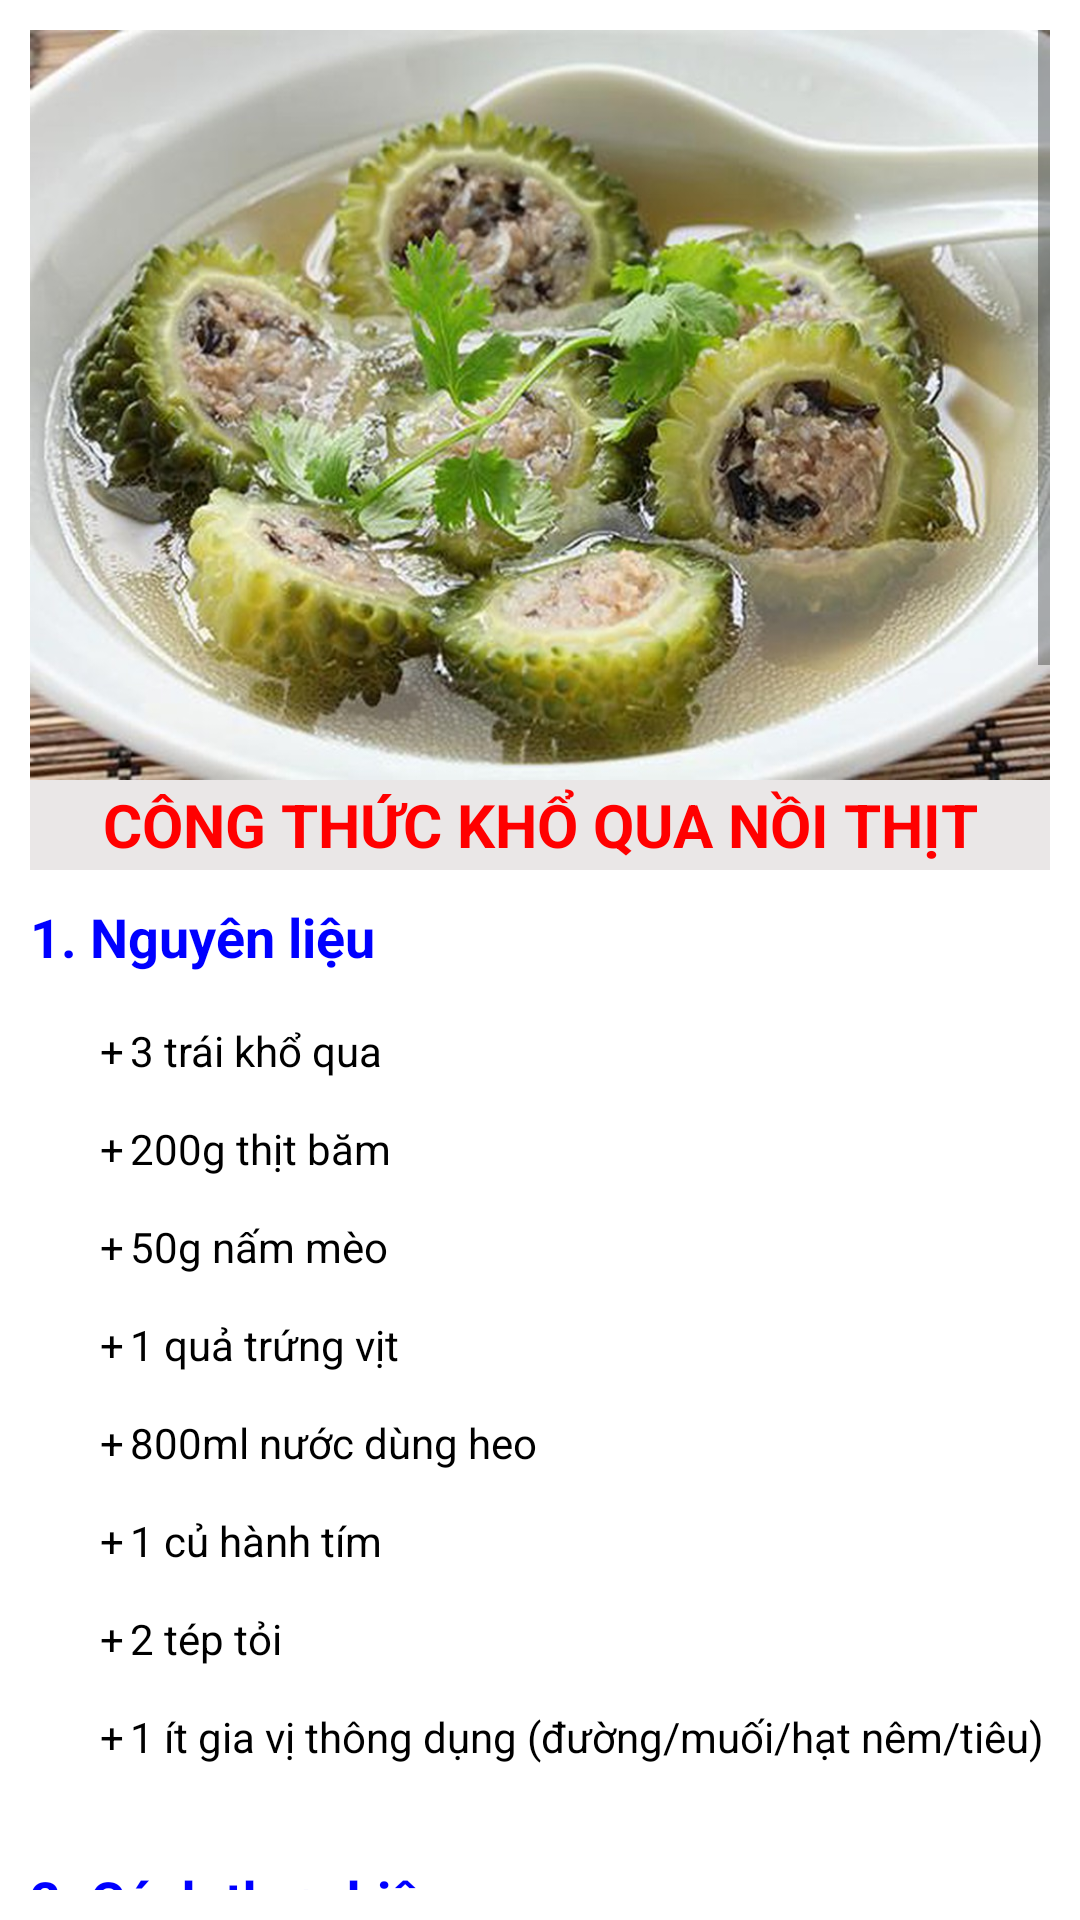

The Android layout XML behind this screen, and the referenced resources:
<!-- AndroidManifest.xml: application theme Theme.CookingTogether -->
<!-- res/layout/ctkhoquanoithit.xml -->
<?xml version="1.0" encoding="utf-8"?>
<ScrollView xmlns:android="http://schemas.android.com/apk/res/android"
    android:layout_width="match_parent"
    android:layout_height="match_parent"
    android:padding="10dp">

    <LinearLayout
        android:layout_width="match_parent"
        android:layout_height="match_parent"
        android:orientation="vertical"
        >
        <ImageView
            android:layout_width="wrap_content"
            android:layout_height="250dp"
            android:scaleType="fitXY"
            android:background="@drawable/khoquanoithit"
            />
        <TextView
            android:id="@+id/Txtcontentkhoquanoithit1"
            android:layout_width="match_parent"
            android:layout_height="30dp"
            android:text="CÔNG THỨC KHỔ QUA NỒI THỊT"
            android:textSize="20dp"
            android:textColor="#FF0000"
            android:background="#EAE7E7"
            android:textStyle="bold"
            android:gravity="center"
            />
        <TextView
            android:id="@+id/Txtcontentkhoquanoithit2"
            android:layout_width="match_parent"
            android:layout_height="wrap_content"
            android:text="1. Nguyên liệu"
            android:textStyle="bold"
            android:textColor="#0000FF"
            android:textSize="18dp"
            android:layout_marginTop="10dp"
            />
        <TextView
            android:id="@+id/Txtcontentkhoquanoithit3"
            android:layout_width="match_parent"
            android:layout_height="wrap_content"
            android:text="@string/ctkhoquanoithit3"
            android:textSize="14dp"
            android:paddingLeft="20dp"
            android:textColor="#000000"
            />

        <TextView
            android:id="@+id/Txtcontentkhoquanoithit4"
            android:layout_width="match_parent"
            android:layout_height="wrap_content"
            android:text="2. Cách thực hiện"
            android:textSize="18dp"
            android:textStyle="bold"
            android:textColor="#0000FF"
            />
        <TextView
            android:id="@+id/Txtcontentkhoquanoithit5"
            android:layout_width="match_parent"
            android:layout_height="wrap_content"
            android:text="Sơ chế nguyên liệu"
            android:textSize="15dp"
            android:paddingLeft="20dp"
            android:textColor="#FF00FF"
            android:layout_marginTop="10dp"
            />
        <TextView
            android:id="@+id/Txtcontentkhoquanoithit6"
            android:layout_width="match_parent"
            android:layout_height="wrap_content"
            android:text="@string/ctkhoquanoithit6"
            android:textSize="14dp"
            android:paddingLeft="40dp"
            android:textColor="#000000"
            />

        <TextView
            android:id="@+id/Txtcontentkhoquanoithit7"
            android:layout_width="match_parent"
            android:layout_height="wrap_content"
            android:text="Ướp nhân và nhồi khổ qua"
            android:textSize="15dp"
            android:paddingLeft="20dp"
            android:textColor="#FF00FF"
            android:layout_marginTop="10dp"
            />
        <TextView
            android:id="@+id/Txtcontentkhoquanoithit8"
            android:layout_width="match_parent"
            android:layout_height="wrap_content"
            android:text="@string/ctkhoquanoithit8"
            android:textSize="14dp"
            android:paddingLeft="40dp"
            android:textColor="#000000"
            />
        <TextView
            android:id="@+id/Txtcontentkhoquanoithit9"
            android:layout_width="match_parent"
            android:layout_height="wrap_content"
            android:text="Nấu canh khổ qua"
            android:textSize="15dp"
            android:paddingLeft="20dp"
            android:textColor="#FF00FF"
            android:layout_marginTop="10dp"
            />
        <TextView
            android:id="@+id/Txtcontentkhoquanoithit10"
            android:layout_width="match_parent"
            android:layout_height="wrap_content"
            android:text="@string/ctkhoquanoithit10"
            android:textSize="14dp"
            android:paddingLeft="40dp"
            android:textColor="#000000"
            />
        <TextView
            android:id="@+id/Txtcontentkhoquanoithit11"
            android:layout_width="match_parent"
            android:layout_height="wrap_content"
            android:text="Nấu canh thôi"
            android:textSize="15dp"
            android:paddingLeft="20dp"
            android:textColor="#FF00FF"
            android:layout_marginTop="10dp"
            />
        <TextView
            android:id="@+id/Txtcontentkhoquanoithit12"
            android:layout_width="match_parent"
            android:layout_height="wrap_content"
            android:text="@string/ctcanhchua12"
            android:textSize="14dp"
            android:paddingLeft="40dp"
            android:textColor="#000000"
            />
        <Button
            android:id="@+id/BtnBackFromCtkhoquanoithit"
            android:layout_width="130dp"
            android:layout_height="wrap_content"
            android:layout_gravity="center"
            android:text="Trở về"
            android:textSize="20dp"
            android:background="@drawable/ps_button"
            android:layout_marginBottom="20dp"
            />
    </LinearLayout>
</ScrollView>
<!-- resources referenced by this layout -->
<resources>
  <string name="ctcanhchua12">\n
      	1.\tBắc một cái nồi lên bếp và đun khoảng 2 lít nước.\n\n
      	2.\tKhi nước sôi, cho me vắt vào rây lưới để lược me (như ảnh), dùng vá canh để tán đều me, loại bỏ hạt.\n\n
      	3.\tSau đó cho cá đã chiên sơ vào. Khi nước đã sôi lại thì cho một nửa thơm cà vào nấu. Nếu có bọt thì vớt sạch.\n\n
      	4.\tCho vào nồi canh 2 muỗng canh hạt nêm, 2 muỗng canh đường, 1/3 muỗng canh muối và 1 xíu bột ngọt. Nêm nếm lại theo khẩu vị gia đình.\n\n
      	5.\Sau khi đun khoảng 5 - 10 phút thì canh chín, lần lượt cho phần rau còn lại (gồm phần thơm cà còn lại, dọc mùng, giá đỗ, đậu bắp) vào. Nấu sôi lại và tắt bếp và thưởng thức thôi chứ đợi gì nữa.\n\n
      </string>
      ------------------------------------------------------------------------------------------------
      //Khổ qua nồi thịt
  <string name="ctkhoquanoithit10">\n
      	1.\tBắc nồi lên bếp, cho 800ml nước dùng và 1 muỗng cà phê muối, khi nước sôi cho khổ qua vào và nêm thêm 2 muỗng cà phê hạt nêm. Có thể gia giảm tùy khẩu vị.\n\n
          2.\tNấu khoảng 40 phút thì khổ qua chín mềm, tắt bếp. Cho canh ra tô, rắc thêm hành ngò và 1 ít tiêu. Có thể đợi cho canh nguội bớt 1 xíu rồi mới thưởng thức, khi này canh sẽ không còn đắng nữa.\n\n
      </string>
      ------------------------------------------------------------------------------------------------
      //Cơm rang dưa bò
  <string name="ctkhoquanoithit3">\n
      	+\t3 trái khổ qua\n\n
      	+\t200g thịt băm\n\n
      	+\t50g nấm mèo\n\n
      	+\t1 quả trứng vịt\n\n
      	+\t800ml nước dùng heo\n\n
      	+\t1 củ hành tím\n\n
      	+\t2 tép tỏi\n\n
      	+\t1 ít gia vị thông dụng (đường/muối/hạt nêm/tiêu)\n\n
      </string>
  <string name="ctkhoquanoithit6">\n
          +\tKhổ qua mua về rửa sạch, cắt làm đôi, dùng muỗng lấy sạch phần ruột bên trong. Để khổ qua bớt đắng, ngâm khổ qua trong nước lạnh 10 - 15 phút, sau đó vớt ra để ráo.\n\n
      	+\tNấm mèo ngâm nở, rửa sạch, bỏ phần chân rồi cắt nhỏ.\n\n
      	+\tĐối với tỏi và hành tím, lột sạch vỏ, băm nhỏ.\n\n
      	+\tHành ngò bỏ gốc, rửa sạch. Cắt hành lá thật nhuyễn.\n\n
  
      </string>
  <string name="ctkhoquanoithit8">\n
      	1.\tTrộn đều thịt với nấm mèo, hành tím, tỏi băm, 1 quả trứng vịt và các loại gia vị gồm 1 muỗng cà phê đường, 1 muỗng cà phê tiêu, 1 muỗng cà phê hạt nêm.\n\n
      	2.\tĐể yên 10 - 15 phút cho thịt thấm đều gia vị.\n\n
      	3.\tLấy một lượng nhân vừa đủ, dùng muỗng cho từ từ vào ruột khổ qua, ấn nhẹ nhàng cho nhân thật chặt.\n\n
      </string>
  <style name="Theme.CookingTogether" parent="Theme.MaterialComponents.DayNight.DarkActionBar">
          
          <item name="colorPrimary">@color/purple_500</item>
          <item name="colorPrimaryVariant">@color/purple_700</item>
          <item name="colorOnPrimary">@color/white</item>
          
          <item name="colorSecondary">@color/teal_200</item>
          <item name="colorSecondaryVariant">@color/teal_700</item>
          <item name="colorOnSecondary">@color/black</item>
          
          <item name="android:statusBarColor" tools:targetApi="l">?attr/colorPrimaryVariant</item>
          
      </style>
  <!-- not gathered from this repository: default colours our renderer supplied (Android Studio template values) -->
  <color name="purple_500">#FF6200EE</color>
  <color name="purple_700">#FF3700B3</color>
  <color name="teal_200">#FF03DAC5</color>
  <color name="teal_700">#FF018786</color>
  <color name="black">#FF000000</color>
  <color name="white">#FFFFFFFF</color>
</resources>
